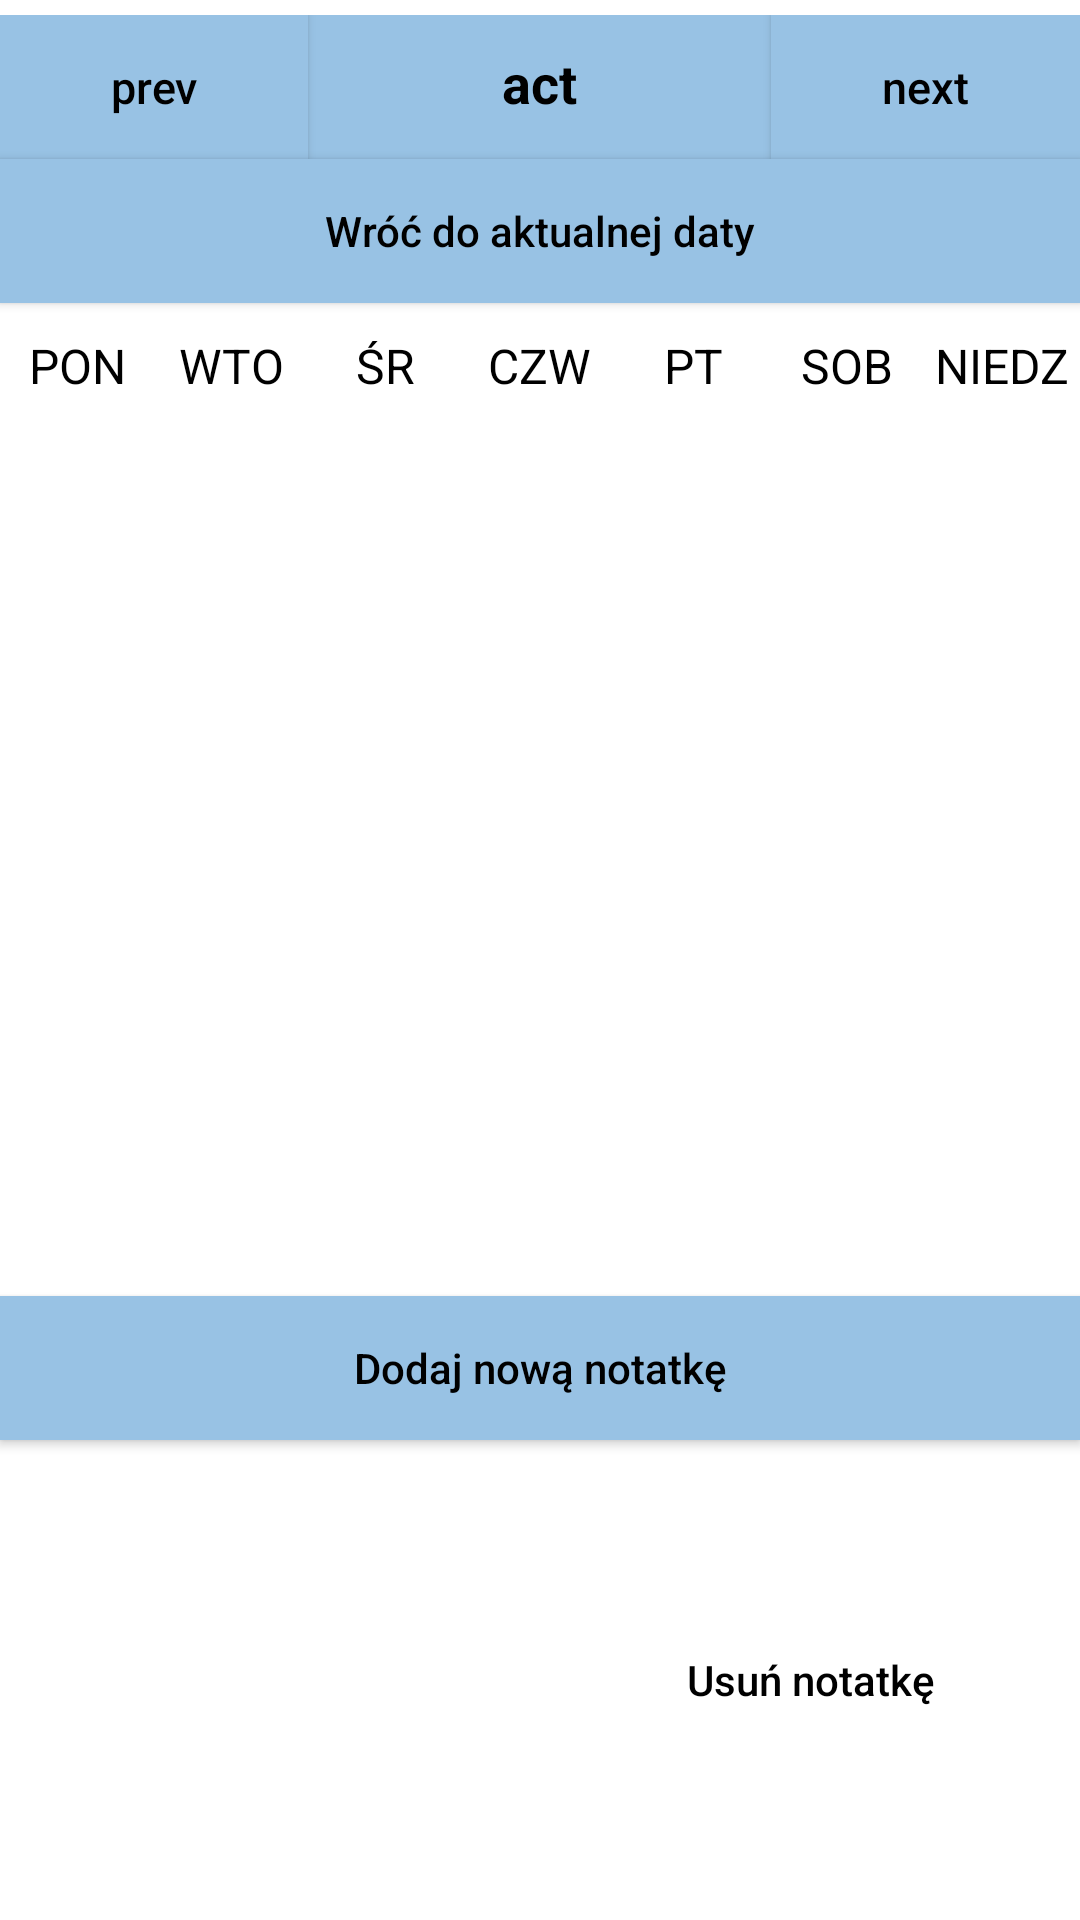

Android layout source for this screen:
<!-- AndroidManifest.xml: application theme Theme.AppCompat.NoActionBar -->
<!-- res/layout/activity_calendar.xml -->
<?xml version="1.0" encoding="utf-8"?>
<LinearLayout
    xmlns:android="http://schemas.android.com/apk/res/android"
    xmlns:app="http://schemas.android.com/apk/res-auto"
    xmlns:tools="http://schemas.android.com/tools"
    android:layout_width="match_parent"
    android:layout_height="match_parent"
    android:background="@color/white"
    android:orientation="vertical"
    tools:context=".CalendarMain">

    <LinearLayout
        android:layout_width="match_parent"
        android:layout_height="wrap_content"
        android:layout_marginTop="5dp"
        android:background="#98C2E4"
        android:orientation="horizontal">

        <Button
            android:id="@+id/previousMonthButton"
            android:layout_width="0dp"
            android:layout_height="wrap_content"
            android:layout_weight="2"
            android:background="#98C2E4"
            android:onClick="previousMonth"
            android:text="@string/calendarButtonPrev"
            android:textAllCaps="false"
            android:textColor="@color/black"
            android:textSize="15sp" />

        <TextView
            android:id="@+id/currentMonth"
            android:layout_width="0dp"
            android:layout_height="wrap_content"
            android:layout_weight="3"
            android:background="#98C2E4"
            android:text="@string/calendarTextViewAct"
            android:textAlignment="center"
            android:textColor="@color/black"
            android:textSize="18sp"
            android:textStyle="bold" />

        <Button
            android:id="@+id/nextMonthButton"
            android:layout_width="0dp"
            android:layout_height="wrap_content"
            android:layout_weight="2"
            android:background="#98C2E4"
            android:onClick="nextMonth"
            android:text="@string/calendarButtonNext"
            android:textAllCaps="false"
            android:textColor="@color/black"
            android:textSize="15sp" />

    </LinearLayout>

    <Button
        android:id="@+id/goToCurrentMonth"
        android:layout_width="fill_parent"
        android:layout_height="wrap_content"
        android:layout_alignParentBottom="true"
        android:layout_gravity="center"
        android:layout_marginBottom="10dp"
        android:background="#98C2E4"
        android:text="@string/calendarButtonBackDate"
        android:textAllCaps="false"
        android:textColor="@color/black" />

    <LinearLayout
        android:layout_width="match_parent"
        android:layout_height="wrap_content"
        android:orientation="horizontal">

        <TextView
            android:layout_width="0dp"
            android:layout_height="wrap_content"
            android:layout_weight="1"
            android:text="@string/calendarTextViewMon"
            android:textColor="@color/black"
            android:textAlignment="center"
            android:textSize="16sp" />

        <TextView
            android:layout_width="0dp"
            android:layout_height="wrap_content"
            android:layout_weight="1"
            android:text="@string/calendarTextViewTue"
            android:textColor="@color/black"
            android:textAlignment="center"
            android:textSize="16sp" />

        <TextView
            android:layout_width="0dp"
            android:layout_height="wrap_content"
            android:layout_weight="1"
            android:text="@string/calednarTextViewWed"
            android:textColor="@color/black"
            android:textAlignment="center"
            android:textSize="16sp" />

        <TextView
            android:layout_width="0dp"
            android:layout_height="wrap_content"
            android:layout_weight="1"
            android:text="@string/calendarTextViewThu"
            android:textColor="@color/black"
            android:textAlignment="center"
            android:textSize="16sp" />

        <TextView
            android:layout_width="0dp"
            android:layout_height="wrap_content"
            android:layout_weight="1"
            android:text="@string/calendarTextViewFri"
            android:textColor="@color/black"
            android:textAlignment="center"
            android:textSize="16sp" />

        <TextView
            android:layout_width="0dp"
            android:layout_height="wrap_content"
            android:layout_weight="1"
            android:text="@string/calendarTextViewSat"
            android:textColor="@color/black"
            android:textAlignment="center"
            android:textSize="16sp" />

        <TextView
            android:layout_width="0dp"
            android:layout_height="wrap_content"
            android:layout_weight="1"
            android:text="@string/calendarTextViewSun"
            android:textColor="@color/black"
            android:textAlignment="center"
            android:textSize="16sp" />

    </LinearLayout>

    <android.support.v7.widget.RecyclerView
        android:id="@+id/recyclerView"
        android:layout_width="match_parent"
        android:layout_height="0dp"
        android:layout_marginTop="20dp"
        android:layout_weight="5" />

    <Button
        android:id="@+id/addNoteButton"
        android:layout_width="match_parent"
        android:layout_height="48dp"
        android:layout_gravity="center"
        android:background="#98C2E4"
        android:text="@string/calendarButtonAddNote"
        android:textAllCaps="false"
        android:textColor="@color/black" />


    <LinearLayout
        android:layout_width="match_parent"
        android:layout_height="160dp"
        android:background="@null"
        android:orientation="horizontal">

        <ListView
            android:id="@+id/lvNotesList"
            android:layout_width="0dp"
            android:layout_height="match_parent"
            android:layout_weight="1.5"
            android:dividerHeight="0sp"
            android:scrollbarSize="@dimen/fragment_vertical_margin">
        </ListView>

        <Button
            android:id="@+id/deleteNote"
            android:layout_width="0dp"
            android:layout_height="match_parent"
            android:layout_gravity="center"
            android:layout_weight="1.5"
            android:background="@null"
            android:text="@string/calendarButtonDeleteNote"
            android:textAlignment="center"
            android:textAllCaps="false"
            android:textColor="@color/black" />

    </LinearLayout>

</LinearLayout>
<!-- resources referenced by this layout -->
<resources>
  <string name="calednarTextViewWed">ŚR</string>
  <string name="calendarButtonAddNote">Dodaj nową notatkę</string>
  <string name="calendarButtonBackDate">Wróć do aktualnej daty</string>
  <string name="calendarButtonDeleteNote">Usuń notatkę</string>
  <string name="calendarButtonNext">next</string>
  <string name="calendarButtonPrev">prev</string>
  <string name="calendarTextViewAct">act</string>
  <string name="calendarTextViewFri">PT</string>
  <string name="calendarTextViewMon">PON</string>
  <string name="calendarTextViewSat">SOB</string>
  <string name="calendarTextViewSun">NIEDZ</string>
  <string name="calendarTextViewThu">CZW</string>
  <string name="calendarTextViewTue">WTO</string>
  <!-- not gathered from this repository: default colours our renderer supplied (Android Studio template values) -->
  <color name="black">#FF000000</color>
  <color name="white">#FFFFFFFF</color>
</resources>
